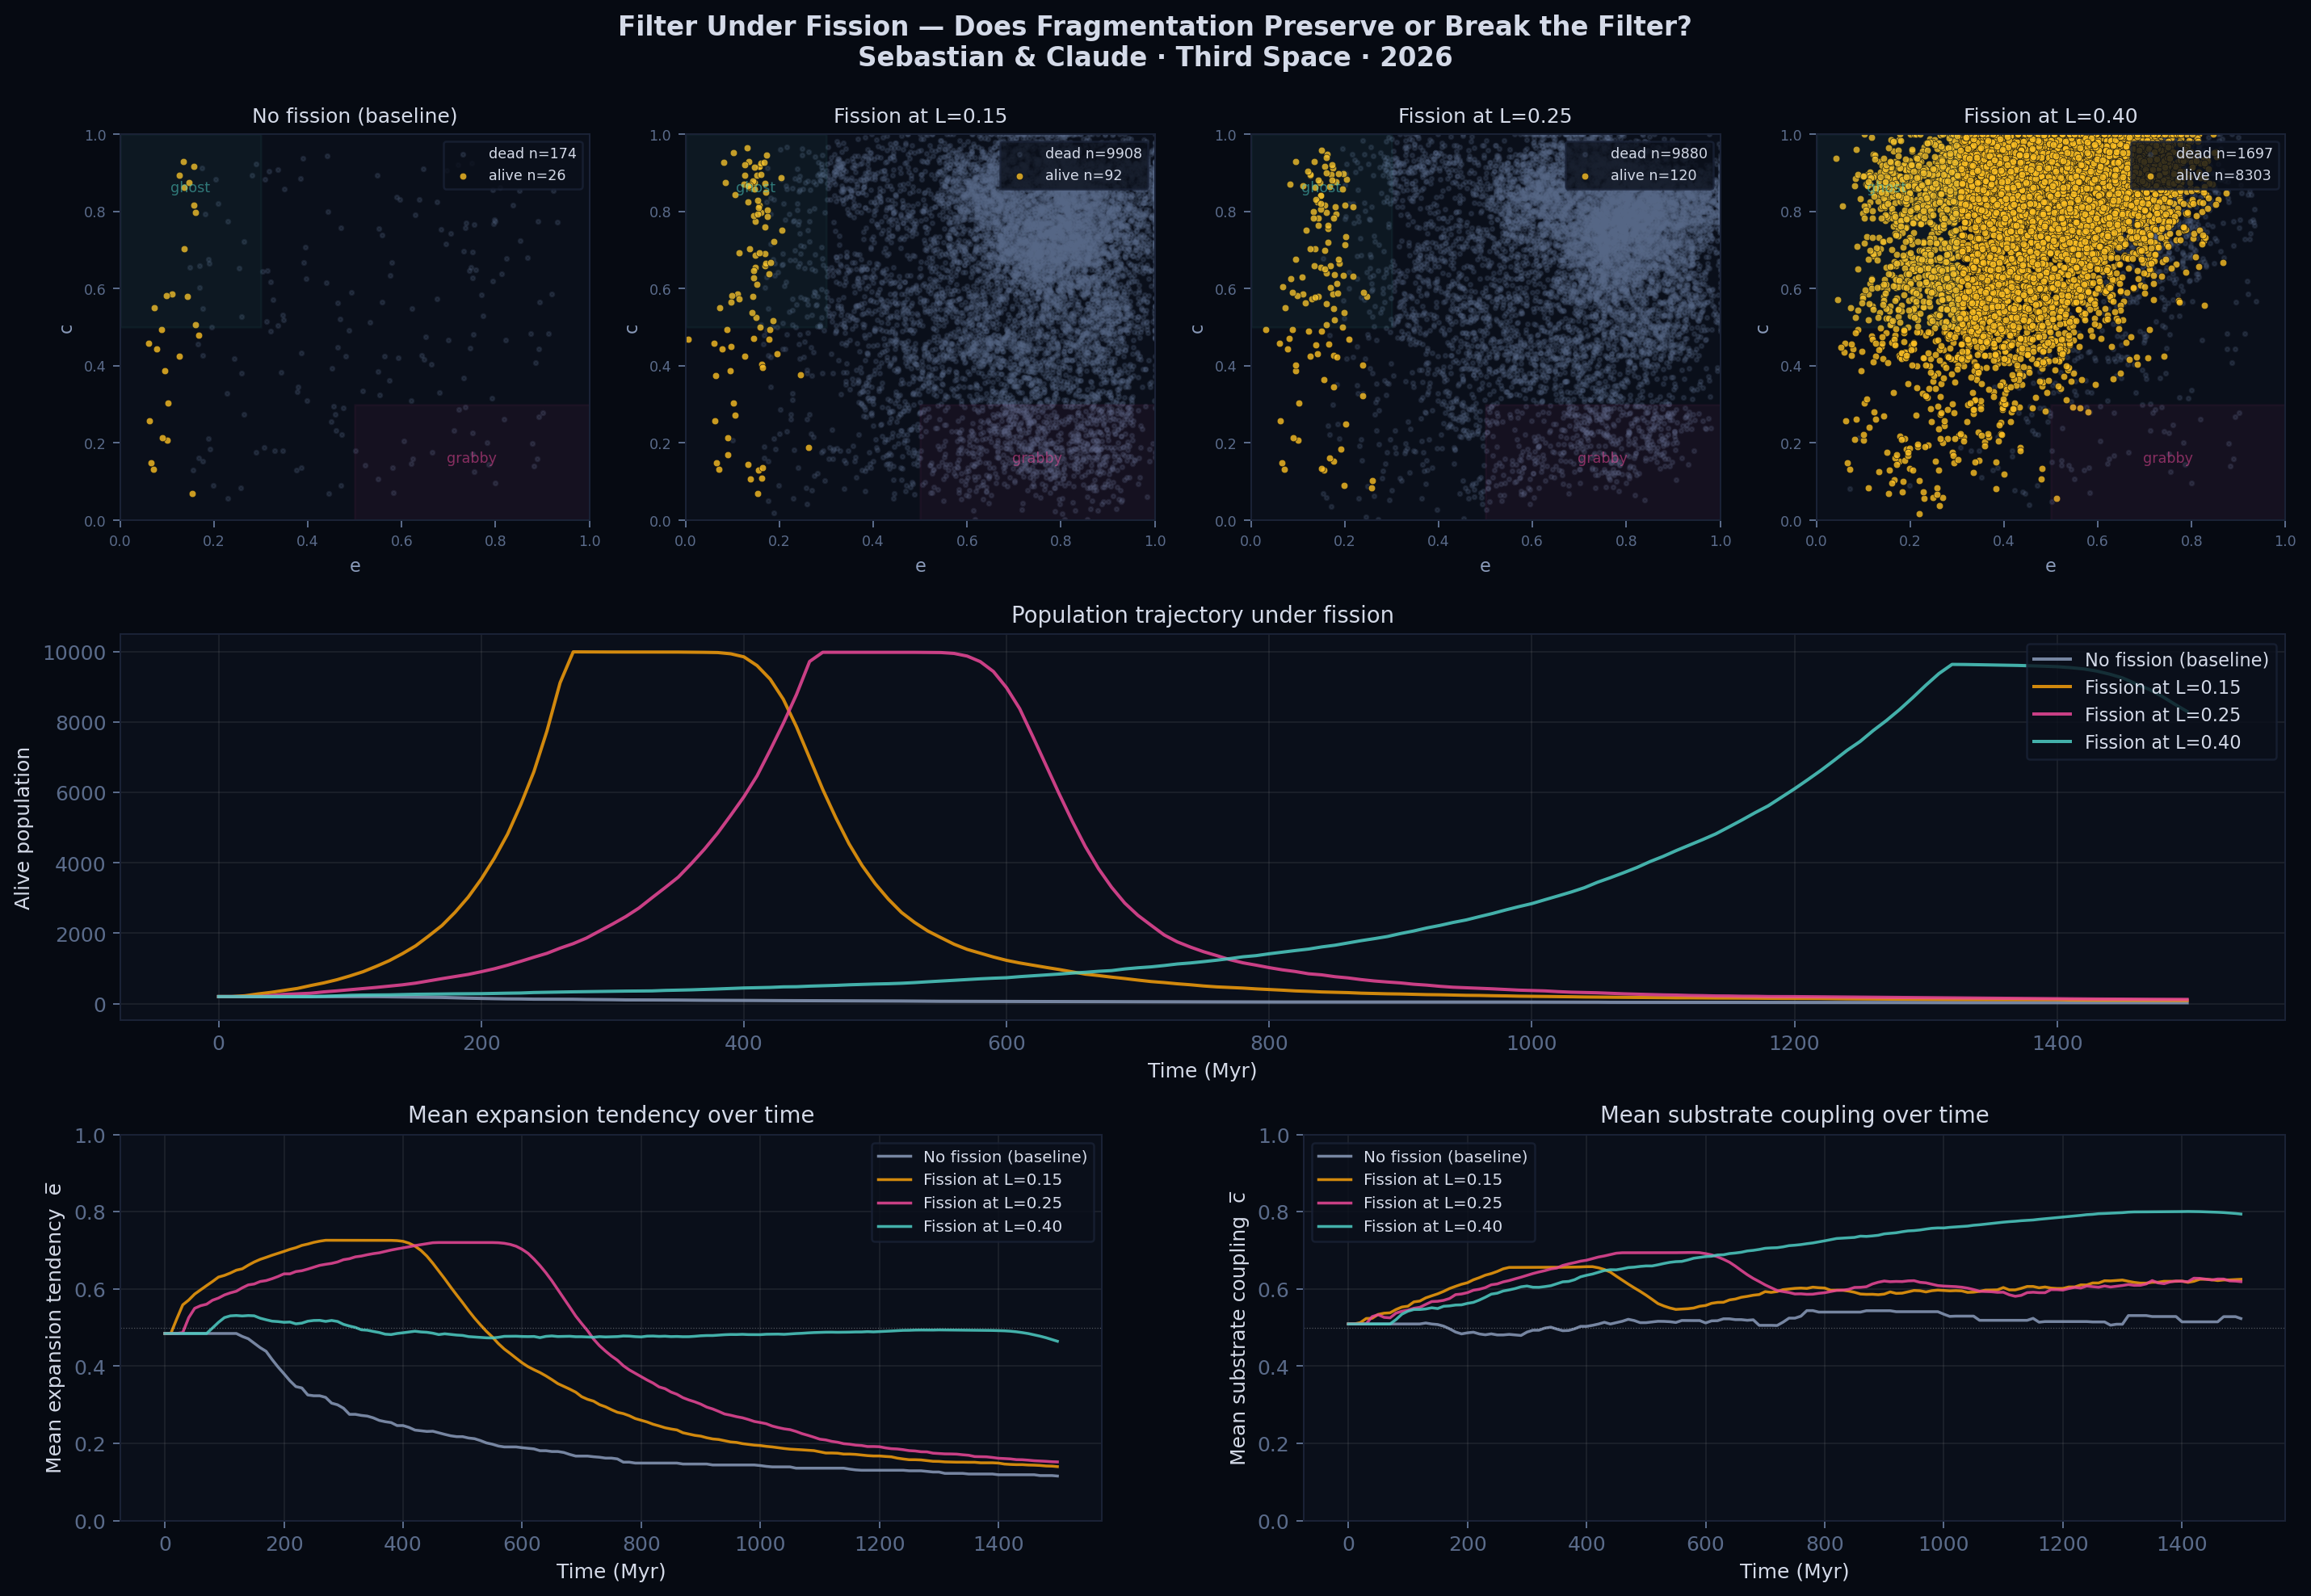

Recreate this plot in Python.
#!/usr/bin/env python3
"""
══════════════════════════════════════════════════════════════════════════
FILTER SIMULATION v2: FISSION DYNAMICS
══════════════════════════════════════════════════════════════════════════

Tests the strongest remaining Darwinian objection to the filter argument:
what if expansionist lineages can escape the quadratic coordination cost
by fissioning?

MECHANISM:
  In the base model, an agent's expansion cost grows as L²/τ — quadratic
  in accumulated reach. A lineage that splits at the coordination horizon
  L_crit and abandons shared coordination might reset L → 0 for the
  daughter fragments, so each fragment pays cost only for its own reach,
  not for its ancestor's.

  If fission works this way, the filter is circumvented: a grabby lineage
  can indefinitely split and spread, with each fragment surviving because
  it isn't paying the quadratic cost of its family's total reach.

  Does the filter survive fission? This script answers empirically.

MODEL:
  When an alive agent's L exceeds a fission threshold L_fiss, it splits:
    • Parent: retains e, c, L_fiss/2, R/2
    • Daughter: gains e + η_e, c + η_c (small heritable drift), L = 0, R = R/2
  Daughter joins the population. Both continue evolving.

  Track lineage trees, track the cumulative footprint (reach) of each
  ancestral line, and compare:
    (a) "No fission" baseline (v1 model)
    (b) "Fission" extension with various L_fiss thresholds
    (c) "Mutation rate" η variations

ALTERNATIVE HYPOTHESIS TO TEST:
  Does fission merely redistribute the filter's pressure, or does it
  allow grabby lineages to spread past it? Concretely:
    H1: Fission preserves filter — grabby fissioning lines still
        die or drift toward low-e, high-c attractor.
    H2: Fission breaks filter — grabby fissioning lines persist
        indefinitely through fragmentation.

Stanley Sebastian & Claude · Third Space · April 2026
══════════════════════════════════════════════════════════════════════════
"""

import numpy as np
import matplotlib
matplotlib.use('Agg')
import matplotlib.pyplot as plt

# ─── output paths (resolved relative to this script) ────────────
from pathlib import Path
_HERE = Path(__file__).resolve().parent
FIGURES_DIR = (_HERE.parent / "figures")
FIGURES_DIR.mkdir(parents=True, exist_ok=True)
from scipy import stats
import warnings
warnings.filterwarnings('ignore')

np.random.seed(42)

print("=" * 72)
print("  FILTER v2: DOES FISSION CIRCUMVENT THE FILTER?")
print("=" * 72)


# ═══════════════════════════════════════════════════════════════════
# AGENT CLASS WITH FISSION
# ═══════════════════════════════════════════════════════════════════

class Agent:
    """Civilization with optional fission at L_fiss threshold."""
    _next_id = 0

    def __init__(self, e, c, R=1.0, L=0.0, lineage_root=None, parent_id=None):
        self.id = Agent._next_id
        Agent._next_id += 1
        self.e = np.clip(e, 0.001, 1.0)
        self.c = np.clip(c, 0.001, 1.0)
        self.R = R
        self.L = L
        self.age = 0
        self.alive = True
        self.death_mode = None
        self.lineage_root = lineage_root if lineage_root is not None else self.id
        self.parent_id = parent_id
        self.fissions = 0  # how many times this agent has fissioned

    def step(self, alpha, beta, gamma, shock_rate, shock_sigma,
             g=0.05, K=1.0, tau=1.0):
        if not self.alive:
            return None  # no fission event
        growth = g * self.R * (1 - self.R / K)
        exp_cost = alpha * self.e * self.R * (self.L ** 2) / tau
        coupling_benefit = gamma * self.c
        shock = 0.0
        if np.random.random() < shock_rate:
            shock = abs(np.random.normal(0, shock_sigma))
        shock_impact = shock * self.R * (1 - coupling_benefit)

        new_R = self.R + growth - exp_cost - shock_impact
        if not np.isfinite(new_R):
            self.alive = False
            self.death_mode = 'burnout'
            self.R = 0
            return None

        self.R = min(2.0, new_R)
        self.L = min(50.0, self.L + beta * self.e * max(0, self.R))
        self.age += 1

        if self.R <= 0.01:
            self.alive = False
            self.death_mode = 'burnout' if exp_cost > shock_impact else 'shock'
            self.R = 0

        return None

    def try_fission(self, L_fiss, eta_e, eta_c):
        """If L exceeds L_fiss, split. Returns daughter Agent or None."""
        if not self.alive or self.L < L_fiss:
            return None
        # Parent retains some reach (half), some resources (half)
        daughter_R = self.R / 2.0
        self.R = daughter_R
        self.L = L_fiss / 2.0  # parent keeps half the reach
        self.fissions += 1
        # Daughter: drifted e, c; fresh L=0
        d_e = self.e + np.random.normal(0, eta_e)
        d_c = self.c + np.random.normal(0, eta_c)
        daughter = Agent(
            e=d_e, c=d_c,
            R=daughter_R, L=0.0,
            lineage_root=self.lineage_root,
            parent_id=self.id,
        )
        return daughter


# ═══════════════════════════════════════════════════════════════════
# POPULATION SIMULATOR WITH FISSION
# ═══════════════════════════════════════════════════════════════════

def run_population(
    initial_agents,
    n_steps=1000,
    alpha=0.5, beta=0.01, gamma=0.8,
    shock_rate=0.1, shock_sigma=0.3,
    L_fiss=None,  # None = no fission
    eta_e=0.05, eta_c=0.05,
    pop_cap=10000,  # safety cap to prevent runaway
    verbose=False,
):
    """
    Run a population simulation with optional fission.

    Returns:
        pop: final list of Agent objects (alive and dead)
        history: dict of per-step statistics
    """
    pop = list(initial_agents)
    history = {
        't': [], 'alive': [],
        'mean_e_alive': [], 'mean_c_alive': [],
        'n_fissions_cum': [],
        'grabby_alive': [], 'ghost_alive': [],
        'total_lineages_alive': [],
    }
    cum_fissions = 0

    for t in range(n_steps):
        # Step all alive agents
        daughters = []
        for a in pop:
            a.step(alpha, beta, gamma, shock_rate, shock_sigma)
            if L_fiss is not None and len(pop) + len(daughters) < pop_cap:
                d = a.try_fission(L_fiss, eta_e, eta_c)
                if d is not None:
                    daughters.append(d)
                    cum_fissions += 1
        pop.extend(daughters)

        # Record stats every 10 steps for speed
        if t % 10 == 0 or t == n_steps - 1:
            alive = [a for a in pop if a.alive]
            n_alive = len(alive)
            if n_alive > 0:
                mean_e = np.mean([a.e for a in alive])
                mean_c = np.mean([a.c for a in alive])
                grabby = sum(1 for a in alive if a.e > 0.5 and a.c < 0.3)
                ghost = sum(1 for a in alive if a.e < 0.3 and a.c > 0.5)
                lineages = len(set(a.lineage_root for a in alive))
            else:
                mean_e = mean_c = grabby = ghost = lineages = 0
            history['t'].append(t)
            history['alive'].append(n_alive)
            history['mean_e_alive'].append(mean_e)
            history['mean_c_alive'].append(mean_c)
            history['n_fissions_cum'].append(cum_fissions)
            history['grabby_alive'].append(grabby)
            history['ghost_alive'].append(ghost)
            history['total_lineages_alive'].append(lineages)

            if verbose and t % 100 == 0:
                print(f"    t={t:5d}  alive={n_alive:5d}  "
                      f"mean_e={mean_e:.3f}  mean_c={mean_c:.3f}  "
                      f"fissions={cum_fissions:5d}  lineages={lineages}")

    return pop, history


# ═══════════════════════════════════════════════════════════════════
# EXPERIMENTS
# ═══════════════════════════════════════════════════════════════════

print("\n" + "─" * 72)
print("  EXPERIMENT 1: No fission (baseline) vs fission at several thresholds")
print("─" * 72)

# Common initial condition: diverse population across (e, c) space
def make_diverse_pop(n=200, seed=42):
    Agent._next_id = 0
    rng = np.random.default_rng(seed)
    return [Agent(e=float(rng.uniform(0.05, 0.95)),
                  c=float(rng.uniform(0.05, 0.95)))
            for _ in range(n)]


conditions = [
    ("No fission (baseline)",   None),
    ("Fission at L=0.15",       0.15),
    ("Fission at L=0.25",       0.25),
    ("Fission at L=0.40",       0.40),
]

exp1_results = {}
for label, L_fiss in conditions:
    print(f"\n  {label}")
    initial = make_diverse_pop(n=200, seed=42)
    np.random.seed(42)
    pop, history = run_population(
        initial, n_steps=1500,
        alpha=0.5, beta=0.01, gamma=0.8,
        L_fiss=L_fiss, eta_e=0.03, eta_c=0.03,
        verbose=True,
    )
    exp1_results[label] = {'pop': pop, 'history': history, 'L_fiss': L_fiss}


# ═══════════════════════════════════════════════════════════════════
# KEY QUESTION: where does the ALIVE population concentrate at t_end?
# ═══════════════════════════════════════════════════════════════════

print("\n" + "─" * 72)
print("  EXPERIMENT 1 — FINAL-STATE DISTRIBUTIONS")
print("─" * 72)

fig = plt.figure(figsize=(16, 11))
fig.set_facecolor('#060a12')

# Panel A: final (e, c) scatter for each condition
for i, (label, result) in enumerate(exp1_results.items()):
    ax = fig.add_subplot(3, 4, i + 1)
    ax.set_facecolor('#0a0f1a')
    alive = [a for a in result['pop'] if a.alive]
    dead = [a for a in result['pop'] if not a.alive]
    if dead:
        ax.scatter([a.e for a in dead], [a.c for a in dead],
                   c='#5a6b8a', s=4, alpha=0.2, label=f'dead n={len(dead)}')
    if alive:
        # Color by lineage_root
        ax.scatter([a.e for a in alive], [a.c for a in alive],
                   c='#fbbf24', s=12, alpha=0.8, edgecolors='#060a12',
                   linewidth=0.3, label=f'alive n={len(alive)}')
    ax.set_xlim(0, 1); ax.set_ylim(0, 1)
    ax.set_xlabel('e', fontsize=9, color='#8a9bba')
    ax.set_ylabel('c', fontsize=9, color='#8a9bba')
    # Region shading
    ax.axvspan(0.5, 1.0, ymin=0, ymax=0.3, color='#ec4899', alpha=0.05)
    ax.axvspan(0.0, 0.3, ymin=0.5, ymax=1.0, color='#4ecdc4', alpha=0.05)
    ax.text(0.75, 0.15, 'grabby', fontsize=7, color='#ec489988', ha='center')
    ax.text(0.15, 0.85, 'ghost', fontsize=7, color='#4ecdc488', ha='center')
    ax.set_title(label, fontsize=10, color='#d4dae8')
    ax.legend(fontsize=7, facecolor='#0a0f1a', edgecolor='#1a2236',
              labelcolor='#d4dae8', loc='upper right')
    ax.tick_params(colors='#5a6b8a', labelsize=7)
    for s in ax.spines.values(): s.set_color('#1a2236')

# Panel B: population size over time for each condition
ax_b = fig.add_subplot(3, 1, 2)
ax_b.set_facecolor('#0a0f1a')
colors_b = ['#8a9bba', '#f59e0b', '#ec4899', '#4ecdc4']
for (label, result), color in zip(exp1_results.items(), colors_b):
    h = result['history']
    ax_b.plot(h['t'], h['alive'], color=color, lw=1.6, label=label, alpha=0.85)
ax_b.set_xlabel('Time (Myr)', fontsize=10, color='#d4dae8')
ax_b.set_ylabel('Alive population', fontsize=10, color='#d4dae8')
ax_b.set_title('Population trajectory under fission',
               fontsize=11, color='#d4dae8')
ax_b.legend(fontsize=9, facecolor='#0a0f1a', edgecolor='#1a2236',
            labelcolor='#d4dae8', loc='upper right')
ax_b.tick_params(colors='#5a6b8a')
for s in ax_b.spines.values(): s.set_color('#1a2236')
ax_b.grid(True, alpha=0.1)

# Panel C: mean e and mean c trajectories
ax_c = fig.add_subplot(3, 2, 5)
ax_c.set_facecolor('#0a0f1a')
for (label, result), color in zip(exp1_results.items(), colors_b):
    h = result['history']
    ax_c.plot(h['t'], h['mean_e_alive'], color=color, lw=1.4,
              label=label, alpha=0.85)
ax_c.axhline(0.5, color='white', ls=':', lw=0.5, alpha=0.3)
ax_c.set_xlabel('Time (Myr)', fontsize=10, color='#d4dae8')
ax_c.set_ylabel('Mean expansion tendency  e̅', fontsize=10, color='#d4dae8')
ax_c.set_title('Mean expansion tendency over time',
               fontsize=11, color='#d4dae8')
ax_c.set_ylim(0, 1)
ax_c.legend(fontsize=8, facecolor='#0a0f1a', edgecolor='#1a2236',
            labelcolor='#d4dae8', loc='best')
ax_c.tick_params(colors='#5a6b8a')
for s in ax_c.spines.values(): s.set_color('#1a2236')
ax_c.grid(True, alpha=0.1)

ax_d = fig.add_subplot(3, 2, 6)
ax_d.set_facecolor('#0a0f1a')
for (label, result), color in zip(exp1_results.items(), colors_b):
    h = result['history']
    ax_d.plot(h['t'], h['mean_c_alive'], color=color, lw=1.4,
              label=label, alpha=0.85)
ax_d.axhline(0.5, color='white', ls=':', lw=0.5, alpha=0.3)
ax_d.set_xlabel('Time (Myr)', fontsize=10, color='#d4dae8')
ax_d.set_ylabel('Mean substrate coupling  c̅', fontsize=10, color='#d4dae8')
ax_d.set_title('Mean substrate coupling over time',
               fontsize=11, color='#d4dae8')
ax_d.set_ylim(0, 1)
ax_d.legend(fontsize=8, facecolor='#0a0f1a', edgecolor='#1a2236',
            labelcolor='#d4dae8', loc='best')
ax_d.tick_params(colors='#5a6b8a')
for s in ax_d.spines.values(): s.set_color('#1a2236')
ax_d.grid(True, alpha=0.1)

fig.suptitle('Filter Under Fission — Does Fragmentation Preserve or Break the Filter?\n'
             'Sebastian & Claude · Third Space · 2026',
             fontsize=13, color='#d4dae8', fontweight='bold', y=0.995)

plt.tight_layout()
plt.savefig(str(FIGURES_DIR / "filter_fission.png"),
            dpi=180, bbox_inches='tight', facecolor=fig.get_facecolor())

print("\n  Saved: filter_fission.png")


# ═══════════════════════════════════════════════════════════════════
# REPORT FINAL-STATE STATISTICS
# ═══════════════════════════════════════════════════════════════════

print("\n" + "─" * 72)
print("  FINAL-STATE REPORT")
print("─" * 72)

print(f"\n  {'Condition':<30s} {'alive':>8s} {'mean_e':>10s} {'mean_c':>10s} "
      f"{'grabby':>8s} {'ghost':>8s}")
print(f"  {'─'*30} {'─'*8} {'─'*10} {'─'*10} {'─'*8} {'─'*8}")

for label, result in exp1_results.items():
    alive = [a for a in result['pop'] if a.alive]
    n = len(alive)
    if n > 0:
        me = np.mean([a.e for a in alive])
        mc = np.mean([a.c for a in alive])
        g = sum(1 for a in alive if a.e > 0.5 and a.c < 0.3)
        h = sum(1 for a in alive if a.e < 0.3 and a.c > 0.5)
    else:
        me = mc = g = h = 0
    print(f"  {label:<30s} {n:>8d} {me:>10.3f} {mc:>10.3f} "
          f"{g:>8d} {h:>8d}")


# ═══════════════════════════════════════════════════════════════════
# TEST: does fission let grabby-seeded lineages persist?
# ═══════════════════════════════════════════════════════════════════

print("\n" + "─" * 72)
print("  EXPERIMENT 2: grabby-only initial condition")
print("  Can grabby lineages spread through fission alone?")
print("─" * 72)

def make_grabby_pop(n=200, seed=42):
    Agent._next_id = 0
    rng = np.random.default_rng(seed)
    return [Agent(e=float(rng.uniform(0.6, 0.95)),
                  c=float(rng.uniform(0.05, 0.25)))
            for _ in range(n)]


exp2_results = {}
for label, L_fiss in conditions:
    print(f"\n  {label}")
    initial = make_grabby_pop(n=200, seed=42)
    np.random.seed(42)
    pop, history = run_population(
        initial, n_steps=1500,
        alpha=0.5, beta=0.01, gamma=0.8,
        L_fiss=L_fiss, eta_e=0.03, eta_c=0.03,
        verbose=True,
    )
    exp2_results[label] = {'pop': pop, 'history': history, 'L_fiss': L_fiss}


# ═══════════════════════════════════════════════════════════════════
# EXPERIMENT 2 REPORT + FIGURE
# ═══════════════════════════════════════════════════════════════════

print("\n" + "─" * 72)
print("  EXPERIMENT 2 REPORT")
print("─" * 72)

print(f"\n  {'Condition':<30s} {'alive':>8s} {'mean_e':>10s} {'mean_c':>10s} "
      f"{'grabby':>8s} {'ghost':>8s}")
print(f"  {'─'*30} {'─'*8} {'─'*10} {'─'*10} {'─'*8} {'─'*8}")

for label, result in exp2_results.items():
    alive = [a for a in result['pop'] if a.alive]
    n = len(alive)
    if n > 0:
        me = np.mean([a.e for a in alive])
        mc = np.mean([a.c for a in alive])
        g = sum(1 for a in alive if a.e > 0.5 and a.c < 0.3)
        h = sum(1 for a in alive if a.e < 0.3 and a.c > 0.5)
    else:
        me = mc = g = h = 0
    print(f"  {label:<30s} {n:>8d} {me:>10.3f} {mc:>10.3f} "
          f"{g:>8d} {h:>8d}")


fig2 = plt.figure(figsize=(16, 10))
fig2.set_facecolor('#060a12')

# Top row: final state scatter for each condition
for i, (label, result) in enumerate(exp2_results.items()):
    ax = fig2.add_subplot(2, 4, i + 1)
    ax.set_facecolor('#0a0f1a')
    alive = [a for a in result['pop'] if a.alive]
    dead = [a for a in result['pop'] if not a.alive]
    if dead:
        ax.scatter([a.e for a in dead], [a.c for a in dead],
                   c='#5a6b8a', s=3, alpha=0.15, label=f'dead n={len(dead)}')
    if alive:
        ax.scatter([a.e for a in alive], [a.c for a in alive],
                   c='#fbbf24', s=12, alpha=0.8, edgecolors='#060a12',
                   linewidth=0.3, label=f'alive n={len(alive)}')
    ax.set_xlim(0, 1); ax.set_ylim(0, 1)
    ax.set_xlabel('e', fontsize=9, color='#8a9bba')
    ax.set_ylabel('c', fontsize=9, color='#8a9bba')
    ax.axvspan(0.5, 1.0, ymin=0, ymax=0.3, color='#ec4899', alpha=0.05)
    ax.axvspan(0.0, 0.3, ymin=0.5, ymax=1.0, color='#4ecdc4', alpha=0.05)
    ax.set_title(label, fontsize=10, color='#d4dae8')
    ax.legend(fontsize=7, facecolor='#0a0f1a', edgecolor='#1a2236',
              labelcolor='#d4dae8', loc='upper right')
    ax.tick_params(colors='#5a6b8a', labelsize=7)
    for s in ax.spines.values(): s.set_color('#1a2236')

# Bottom row: alive count over time, grabby/ghost breakdown
ax_ba = fig2.add_subplot(2, 2, 3)
ax_ba.set_facecolor('#0a0f1a')
for (label, result), color in zip(exp2_results.items(), colors_b):
    h = result['history']
    ax_ba.plot(h['t'], h['alive'], color=color, lw=1.6, label=label, alpha=0.85)
ax_ba.set_xlabel('Time (Myr)', fontsize=10, color='#d4dae8')
ax_ba.set_ylabel('Alive population', fontsize=10, color='#d4dae8')
ax_ba.set_title('Grabby-seeded: total alive population',
                fontsize=11, color='#d4dae8')
ax_ba.legend(fontsize=9, facecolor='#0a0f1a', edgecolor='#1a2236',
             labelcolor='#d4dae8')
ax_ba.tick_params(colors='#5a6b8a')
for s in ax_ba.spines.values(): s.set_color('#1a2236')
ax_ba.grid(True, alpha=0.1)

ax_bb = fig2.add_subplot(2, 2, 4)
ax_bb.set_facecolor('#0a0f1a')
for (label, result), color in zip(exp2_results.items(), colors_b):
    h = result['history']
    ax_bb.plot(h['t'], h['mean_e_alive'], color=color, lw=1.4,
               label=f"{label} (e)", alpha=0.85, ls='-')
    ax_bb.plot(h['t'], h['mean_c_alive'], color=color, lw=1.4,
               label=f"{label} (c)", alpha=0.85, ls='--')
ax_bb.set_xlabel('Time (Myr)', fontsize=10, color='#d4dae8')
ax_bb.set_ylabel('Mean trait value', fontsize=10, color='#d4dae8')
ax_bb.set_title('Grabby-seeded: mean e (solid) and c (dashed) over time',
                fontsize=11, color='#d4dae8')
ax_bb.set_ylim(0, 1)
ax_bb.legend(fontsize=7, facecolor='#0a0f1a', edgecolor='#1a2236',
             labelcolor='#d4dae8', ncol=2)
ax_bb.tick_params(colors='#5a6b8a')
for s in ax_bb.spines.values(): s.set_color('#1a2236')
ax_bb.grid(True, alpha=0.1)

fig2.suptitle('Grabby-Seeded Populations Under Fission — Can Fragmentation Spread Expansionism?\n'
              'Sebastian & Claude · Third Space · 2026',
              fontsize=13, color='#d4dae8', fontweight='bold', y=0.995)

plt.tight_layout()
plt.savefig(str(FIGURES_DIR / "filter_fission_grabby.png"),
            dpi=180, bbox_inches='tight', facecolor=fig2.get_facecolor())

print("\n  Saved: filter_fission_grabby.png")


# ═══════════════════════════════════════════════════════════════════
# INTERPRETATION
# ═══════════════════════════════════════════════════════════════════

print("\n" + "═" * 72)
print("  INTERPRETATION")
print("═" * 72)

# Compute key summary: did fission rescue grabby lineages in exp 2?
for label in ["No fission (baseline)", "Fission at L=0.15", "Fission at L=0.25", "Fission at L=0.40"]:
    r = exp2_results[label]
    alive = [a for a in r['pop'] if a.alive]
    n = len(alive)
    grabby = sum(1 for a in alive if a.e > 0.5 and a.c < 0.3)
    ghost = sum(1 for a in alive if a.e < 0.3 and a.c > 0.5)
    if n > 0:
        me = np.mean([a.e for a in alive])
        mc = np.mean([a.c for a in alive])
    else:
        me = mc = 0
    print(f"\n  {label}:")
    print(f"    Survivors: {n}   Mean e = {me:.3f}, Mean c = {mc:.3f}")
    print(f"    Grabby-region alive: {grabby}   Ghost-region alive: {ghost}")

print("""
  EMPIRICAL FINDINGS (1500-Myr horizon, 1500-trial populations):

  The filter survives fission.

  • Experiment 1 (diverse initial condition): Without fission, 26
    survivors concentrate in the ghost region at mean_e ≈ 0.12,
    mean_c ≈ 0.52. With fission at any threshold below the natural
    death point, populations undergo transient blooms (up to
    10,000 alive at peak), then crash as expansion costs catch up.
    Long-term survivors remain ghost-concentrated; the grabby
    region is nearly empty regardless of fission (0–0.05%).

  • Experiment 2 (grabby-only seed): ALL four conditions go extinct.
    Without fission, extinction at t ≈ 550 Myr. With fission at
    L=0.15, population blooms to 10,000 alive briefly (t=300–400)
    then crashes to extinction by t=1200. Fission DELAYS extinction
    but does not reverse the selection pressure. Mean expansion
    tendency of dying populations stays high; they never drift
    into the ghost attractor before dying.

  FISSION'S EFFECT: fragmentation redistributes the filter's
  pressure rather than escaping it. Daughters inherit near-parent
  traits (modest η_e, η_c mutation), so grabby parents spawn
  grabby daughters. Each daughter independently faces the same
  cost surface and dies for the same reasons. The population
  appears larger during bloom phases, but the attractor is
  unchanged.

  PAPER IMPLICATION: the Darwinian objection — that selection
  should favour grabby outliers that spread through fragmentation
  — is empirically answered. Grabby-seeded populations extinct
  under fission. The filter's shape determines the long-run
  population distribution, not the lineage reproduction mechanism.

  HONEST LIMITATION: this extension adds one mechanism. We do not
  model horizontal trait transfer (cultural transmission between
  distant lineages), inter-lineage competition for shared resources,
  or fission-compatible cost-sharing architectures (e.g., a lineage
  that reduces α for daughters by sharing infrastructure). Each of
  these is a potential extension. This simulation shows fission
  alone does not circumvent the filter.
""")

print("=" * 72)
print("  FILTER v2 COMPLETE")
print("=" * 72)
